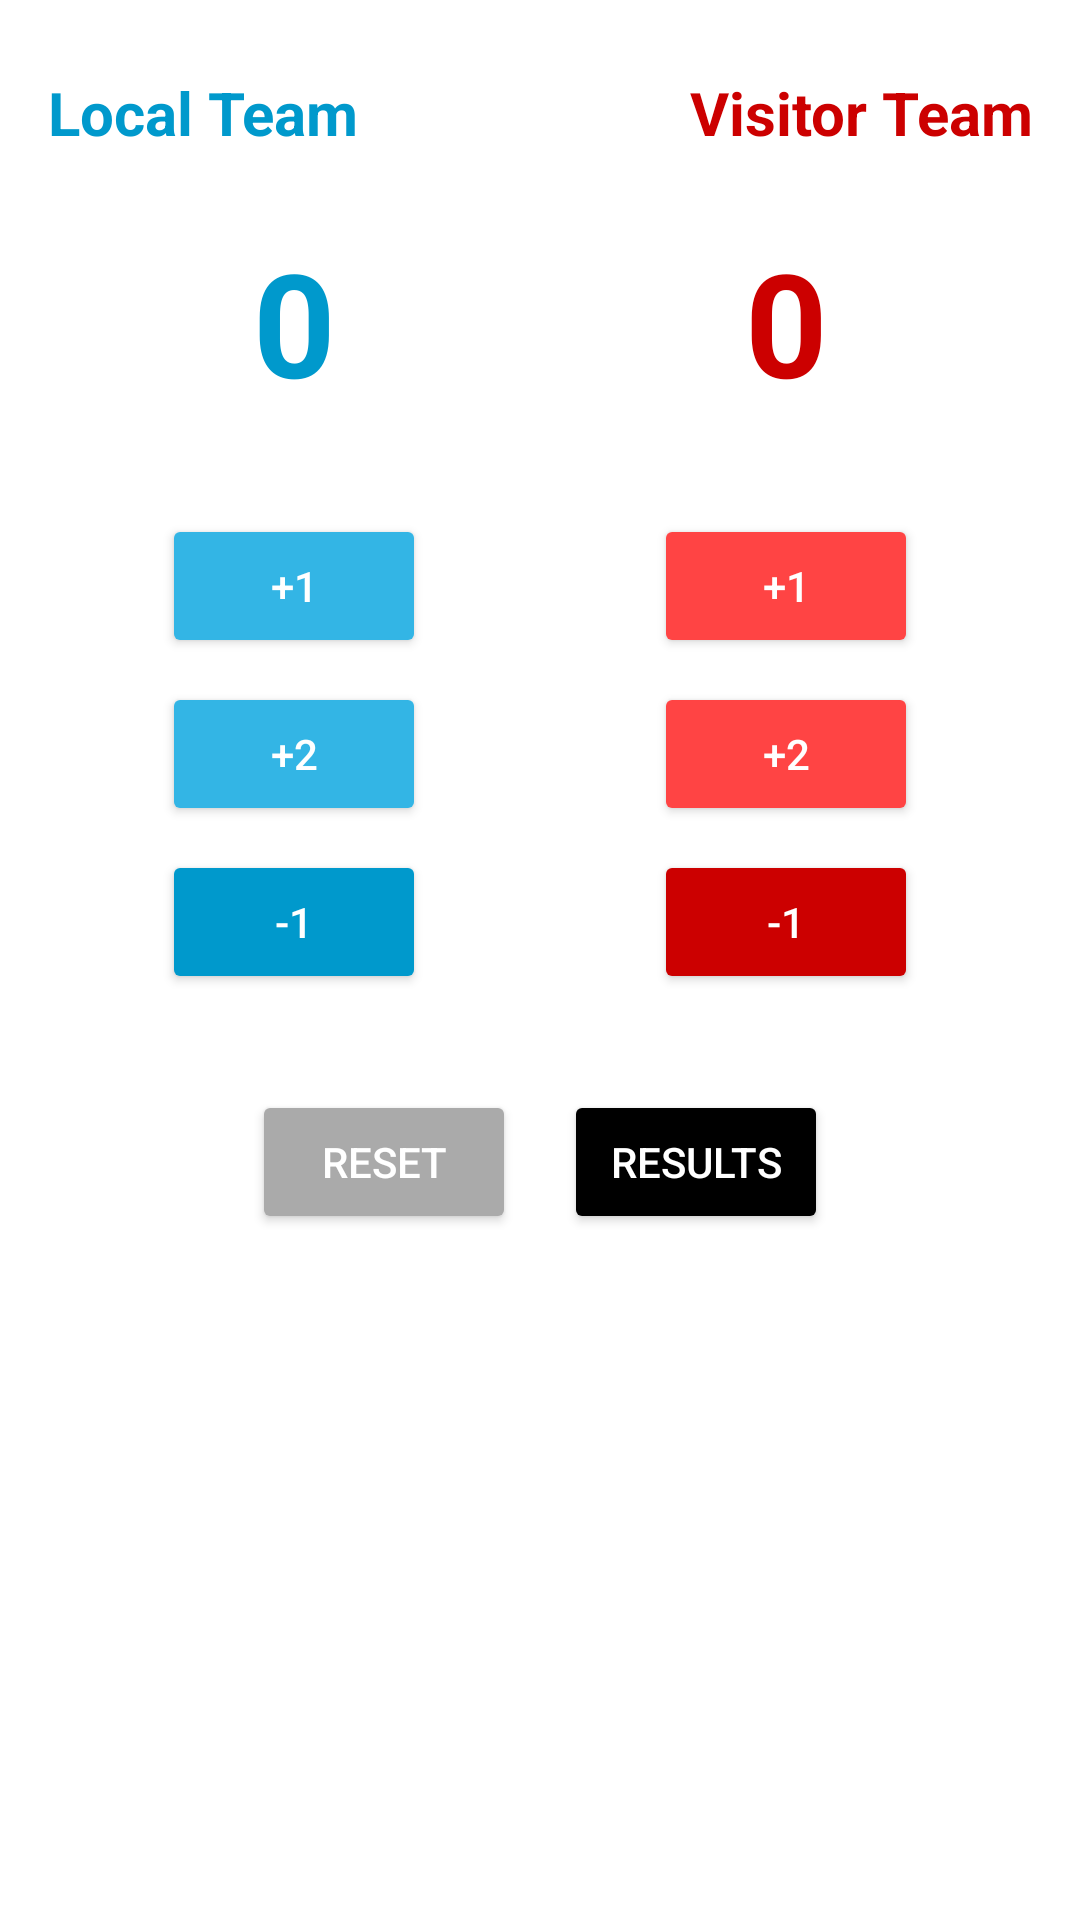

Produce the Android XML layout that renders to this screen, including the resource entries it uses.
<!-- AndroidManifest.xml: application theme Theme.ContadorBaloncesto -->
<!-- res/layout/activity_main.xml -->
<?xml version="1.0" encoding="utf-8"?>
<LinearLayout
    xmlns:android="http://schemas.android.com/apk/res/android"
    android:layout_width="match_parent"
    android:layout_height="match_parent"
    android:orientation="vertical"
    android:padding="16dp"
    android:background="@android:color/background_light">

    
    <LinearLayout
        android:layout_width="match_parent"
        android:layout_height="wrap_content"
        android:orientation="horizontal"
        android:paddingVertical="8dp">

        <TextView
            android:id="@+id/tv_team_local"
            android:layout_width="0dp"
            android:layout_height="wrap_content"
            android:layout_weight="1"
            android:text="@string/localTeam"
            android:textSize="20sp"
            android:textStyle="bold"
            android:textColor="@android:color/holo_blue_dark"
            android:gravity="start" />

        <TextView
            android:id="@+id/tv_team_visitor"
            android:layout_width="0dp"
            android:layout_height="wrap_content"
            android:layout_weight="1"
            android:text="@string/visitorTeam"
            android:textSize="20sp"
            android:textStyle="bold"
            android:textColor="@android:color/holo_red_dark"
            android:gravity="end" />
    </LinearLayout>

    
    <LinearLayout
        android:layout_width="match_parent"
        android:layout_height="wrap_content"
        android:orientation="horizontal"
        android:paddingVertical="16dp">

        <TextView
            android:id="@+id/tv_score_local"
            android:layout_width="0dp"
            android:layout_height="wrap_content"
            android:layout_weight="1"
            android:text="@string/zero"
            android:textSize="48sp"
            android:textStyle="bold"
            android:textColor="@android:color/holo_blue_dark"
            android:gravity="center" />

        <TextView
            android:id="@+id/tv_score_visitor"
            android:layout_width="0dp"
            android:layout_height="wrap_content"
            android:layout_weight="1"
            android:text="@string/zero"
            android:textSize="48sp"
            android:textStyle="bold"
            android:textColor="@android:color/holo_red_dark"
            android:gravity="center" />
    </LinearLayout>

    
    <LinearLayout
        android:layout_width="match_parent"
        android:layout_height="wrap_content"
        android:orientation="horizontal"
        android:paddingVertical="16dp">

        
        <LinearLayout
            android:layout_width="0dp"
            android:layout_height="wrap_content"
            android:layout_weight="1"
            android:orientation="vertical"
            android:gravity="center">

            <Button
                android:id="@+id/btn_add1_local"
                android:layout_width="wrap_content"
                android:layout_height="wrap_content"
                android:layout_marginBottom="8dp"
                android:backgroundTint="@android:color/holo_blue_light"
                android:text="@string/plusOne"
                android:textColor="@android:color/white" />

            <Button
                android:id="@+id/btn_add2_local"
                android:layout_width="wrap_content"
                android:layout_height="wrap_content"
                android:text="@string/plusTwo"
                android:backgroundTint="@android:color/holo_blue_light"
                android:textColor="@android:color/white"
                android:layout_marginBottom="8dp" />

            <Button
                android:id="@+id/btn_subtract1_local"
                android:layout_width="wrap_content"
                android:layout_height="wrap_content"
                android:text="@string/minusOne"
                android:backgroundTint="@android:color/holo_blue_dark"
                android:textColor="@android:color/white" />
        </LinearLayout>

        
        <LinearLayout
            android:layout_width="0dp"
            android:layout_height="wrap_content"
            android:layout_weight="1"
            android:orientation="vertical"
            android:gravity="center">

            <Button
                android:id="@+id/btn_add1_visitor"
                android:layout_width="wrap_content"
                android:layout_height="wrap_content"
                android:text="@string/plusOne"
                android:backgroundTint="@android:color/holo_red_light"
                android:textColor="@android:color/white"
                android:layout_marginBottom="8dp" />

            <Button
                android:id="@+id/btn_add2_visitor"
                android:layout_width="wrap_content"
                android:layout_height="wrap_content"
                android:text="@string/plusTwo"
                android:backgroundTint="@android:color/holo_red_light"
                android:textColor="@android:color/white"
                android:layout_marginBottom="8dp" />

            <Button
                android:id="@+id/btn_subtract1_visitor"
                android:layout_width="wrap_content"
                android:layout_height="wrap_content"
                android:text="@string/minusOne"
                android:backgroundTint="@android:color/holo_red_dark"
                android:textColor="@android:color/white" />
        </LinearLayout>
    </LinearLayout>

    
    <LinearLayout
        android:layout_width="match_parent"
        android:layout_height="wrap_content"
        android:orientation="horizontal"
        android:gravity="center"
        android:paddingTop="16dp">

        <Button
            android:id="@+id/btn_reset"
            android:layout_width="wrap_content"
            android:layout_height="wrap_content"
            android:text="@string/reset"
            android:backgroundTint="@android:color/darker_gray"
            android:textColor="@android:color/white"
            android:layout_marginEnd="16dp" />

        <Button
            android:id="@+id/btn_show_results"
            android:layout_width="wrap_content"
            android:layout_height="wrap_content"
            android:text="@string/results"
            android:backgroundTint="@android:color/black"
            android:textColor="@android:color/white" />
    </LinearLayout>
</LinearLayout>
<!-- resources referenced by this layout -->
<resources>
  <string name="localTeam">Local Team</string>
  <string name="minusOne">-1</string>
  <string name="plusOne">+1</string>
  <string name="plusTwo">+2</string>
  <string name="reset">Reset</string>
  <string name="results">Results</string>
  <string name="visitorTeam">Visitor Team</string>
  <string name="zero">0</string>
  <style name="Theme.ContadorBaloncesto" parent="Base.Theme.ContadorBaloncesto" />
  <style name="Base.Theme.ContadorBaloncesto" parent="Theme.Material3.DayNight.NoActionBar">
          
          
      </style>
</resources>
